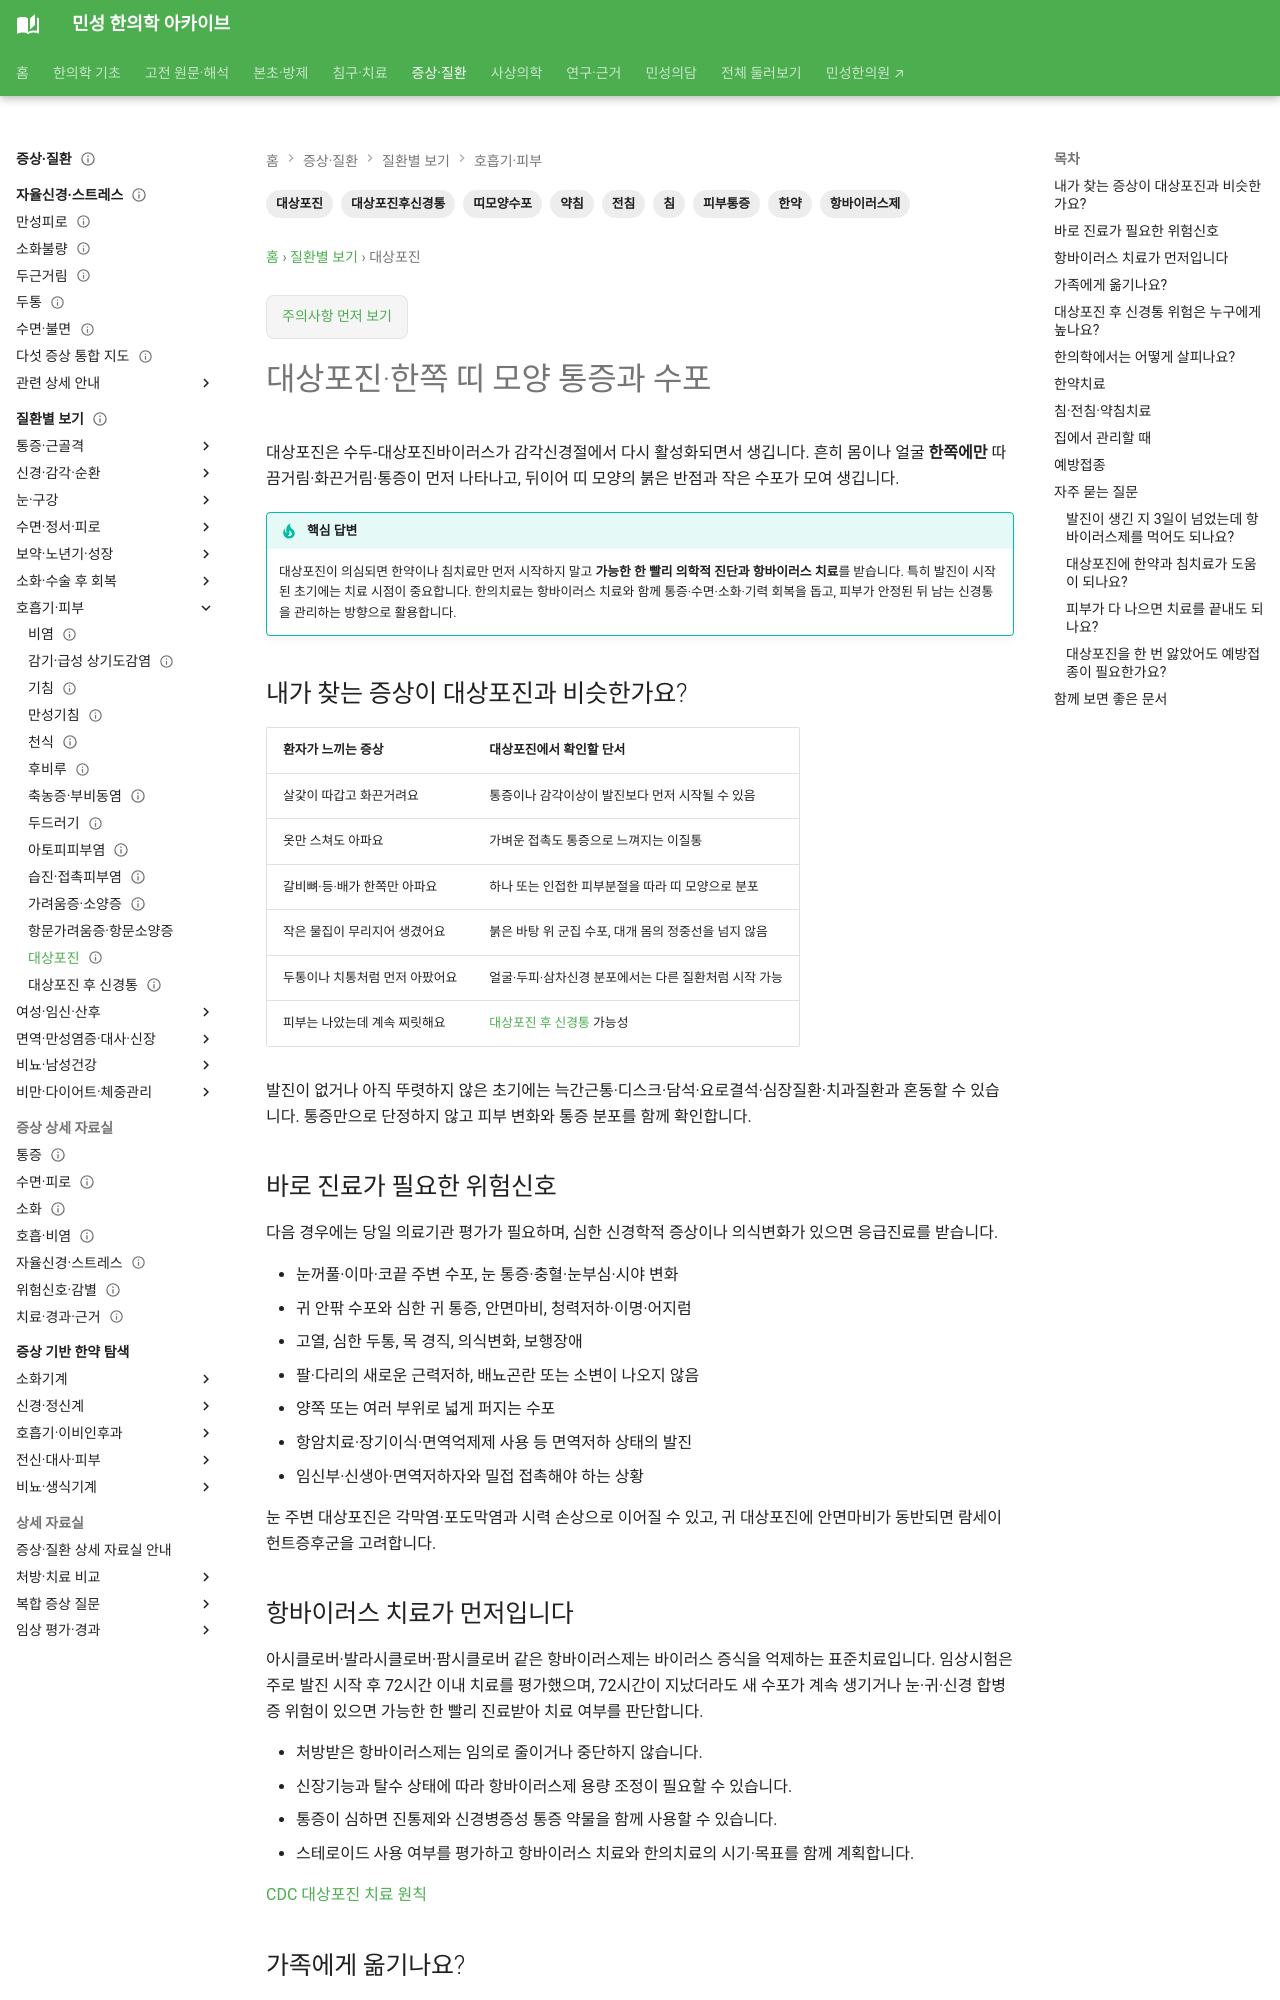

repository: joowon1111/minseong-korean-medicine-wiki · page: conditions/shingles/index.html · generator: mkdocs

---
title: 대상포진·한쪽 띠 모양 통증과 수포
description: 대상포진의 초기 증상, 항바이러스 치료 시점, 눈·귀·얼굴 침범 위험신호와 급성기 이후 한약·침·전침·약침 통합관리를 안내합니다.
tags: [대상포진, 띠모양수포, 피부통증, 항바이러스제, 대상포진후신경통, 침, 전침, 약침, 한약]
status: 검토완료
last_reviewed: 2026-08-28
---

# 대상포진·한쪽 띠 모양 통증과 수포

대상포진은 수두-대상포진바이러스가 감각신경절에서 다시 활성화되면서 생깁니다. 흔히 몸이나 얼굴 **한쪽에만** 따끔거림·화끈거림·통증이 먼저 나타나고, 뒤이어 띠 모양의 붉은 반점과 작은 수포가 모여 생깁니다.

!!! tip "핵심 답변"
    대상포진이 의심되면 한약이나 침치료만 먼저 시작하지 말고 **가능한 한 빨리 의학적 진단과 항바이러스 치료**를 받습니다. 특히 발진이 시작된 초기에는 치료 시점이 중요합니다. 한의치료는 항바이러스 치료와 함께 통증·수면·소화·기력 회복을 돕고, 피부가 안정된 뒤 남는 신경통을 관리하는 방향으로 활용합니다.

## 내가 찾는 증상이 대상포진과 비슷한가요?

| 환자가 느끼는 증상 | 대상포진에서 확인할 단서 |
|---|---|
| 살갗이 따갑고 화끈거려요 | 통증이나 감각이상이 발진보다 먼저 시작될 수 있음 |
| 옷만 스쳐도 아파요 | 가벼운 접촉도 통증으로 느껴지는 이질통 |
| 갈비뼈·등·배가 한쪽만 아파요 | 하나 또는 인접한 피부분절을 따라 띠 모양으로 분포 |
| 작은 물집이 무리지어 생겼어요 | 붉은 바탕 위 군집 수포, 대개 몸의 정중선을 넘지 않음 |
| 두통이나 치통처럼 먼저 아팠어요 | 얼굴·두피·삼차신경 분포에서는 다른 질환처럼 시작 가능 |
| 피부는 나았는데 계속 찌릿해요 | [대상포진 후 신경통](postherpetic-neuralgia.md) 가능성 |

발진이 없거나 아직 뚜렷하지 않은 초기에는 늑간근통·디스크·담석·요로결석·심장질환·치과질환과 혼동할 수 있습니다. 통증만으로 단정하지 않고 피부 변화와 통증 분포를 함께 확인합니다.

## 바로 진료가 필요한 위험신호

다음 경우에는 당일 의료기관 평가가 필요하며, 심한 신경학적 증상이나 의식변화가 있으면 응급진료를 받습니다.

- 눈꺼풀·이마·코끝 주변 수포, 눈 통증·충혈·눈부심·시야 변화
- 귀 안팎 수포와 심한 귀 통증, 안면마비, 청력저하·이명·어지럼
- 고열, 심한 두통, 목 경직, 의식변화, 보행장애
- 팔·다리의 새로운 근력저하, 배뇨곤란 또는 소변이 나오지 않음
- 양쪽 또는 여러 부위로 넓게 퍼지는 수포
- 항암치료·장기이식·면역억제제 사용 등 면역저하 상태의 발진
- 임신부·신생아·면역저하자와 밀접 접촉해야 하는 상황

눈 주변 대상포진은 각막염·포도막염과 시력 손상으로 이어질 수 있고, 귀 대상포진에 안면마비가 동반되면 람세이헌트증후군을 고려합니다.

## 항바이러스 치료가 먼저입니다

아시클로버·발라시클로버·팜시클로버 같은 항바이러스제는 바이러스 증식을 억제하는 표준치료입니다. 임상시험은 주로 발진 시작 후 72시간 이내 치료를 평가했으며, 72시간이 지났더라도 새 수포가 계속 생기거나 눈·귀·신경 합병증 위험이 있으면 가능한 한 빨리 진료받아 치료 여부를 판단합니다.

- 처방받은 항바이러스제는 임의로 줄이거나 중단하지 않습니다.
- 신장기능과 탈수 상태에 따라 항바이러스제 용량 조정이 필요할 수 있습니다.
- 통증이 심하면 진통제와 신경병증성 통증 약물을 함께 사용할 수 있습니다.
- 스테로이드 사용 여부를 평가하고 항바이러스 치료와 한의치료의 시기·목표를 함께 계획합니다.

[CDC 대상포진 치료 원칙](https://www.cdc.gov/mmwr/preview/mmwrhtml/rr57e0515a1.htm)
